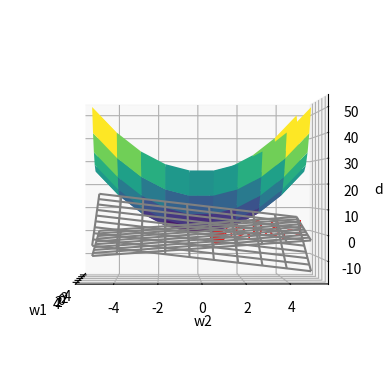

Source code (Python):
import matplotlib.pyplot as plt
import numpy as np
from mpl_toolkits.mplot3d import Axes3D


fig = plt.figure()
ax = fig.add_subplot(111, projection='3d')

x1 = np.linspace(-5,5,10)
x2 = np.linspace(-5,5,10)

X1,X2 = np.meshgrid(x1,x2)

f = X1**2 + X2**2

ax.plot_surface(X1,X2,f,rstride=1, cstride=1,
                cmap='viridis')
f1 = 1-2*X1-X2

ax.plot_wireframe(X1,X2,f1,color = 'grey')

f2 = -1 - 0.8*X1 + 0.6*X2

ax.plot_wireframe(X1,X2,f2,color = 'grey')

ax.scatter3D(0.6,0.8,-1,s=100,c='red')
ax.text(0.6,0.8,-1,  '%s' % (str('0.6,0.8,-1')), size=15, zorder=1,color='red')
#ax.plot_wireframe(X1,X2,f1,color = 'red')
ax.set_xlabel('w1')
ax.set_ylabel('w2')
ax.set_zlabel('d' )
for angle in range(360):
    
    ax.view_init(0,angle)
    plt.draw()
    plt.pause(.001)

#plt.title('Plane joining the points (5,0),(0,5),(-5,0),(0,-5) \nlies above as well as below the surface\n Hence the function is neither concave nor convex ')
